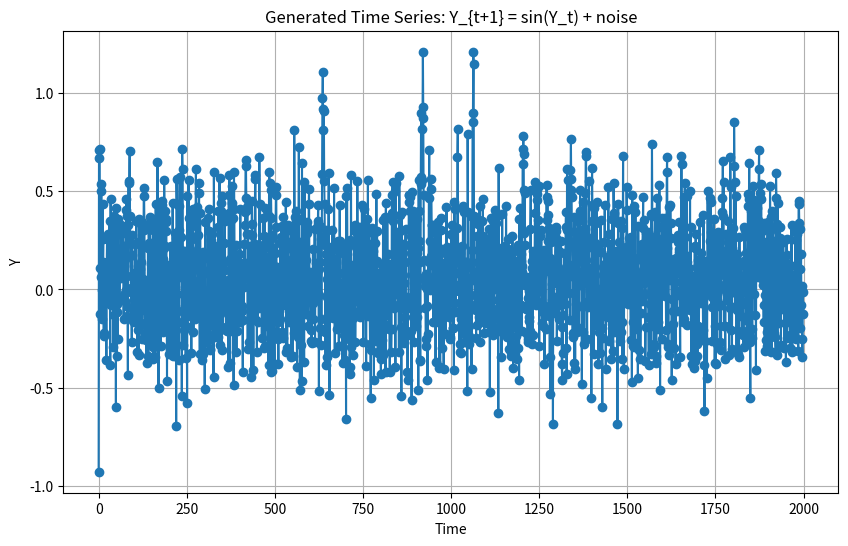

Reproduce this figure in Python.
import numpy as np
import matplotlib.pyplot as plt

#np.random.seed(42)  # Setting seed for reproducibility

# Function to generate the time series
def generate_time_series(num_points):
    Y = np.zeros(num_points)
    Y[0] = np.random.uniform(-2, 2)  # Initial value for Y

    for t in range(1, num_points):
        noise = np.random.normal(0, 0.25)  # Generating Gaussian noise
        Y[t] = np.sin(Y[t - 1]**2) + noise  # Generating the time series based on the rule

    return Y

# Generating the time series data
num_points = 2000
time_series = generate_time_series(num_points)

# Plotting the time series
plt.figure(figsize=(10, 6))
plt.plot(np.arange(num_points), time_series, marker='o', linestyle='-')
plt.title("Generated Time Series: Y_{t+1} = sin(Y_t) + noise")
plt.xlabel("Time")
plt.ylabel("Y")
plt.grid(True)
plt.show()
